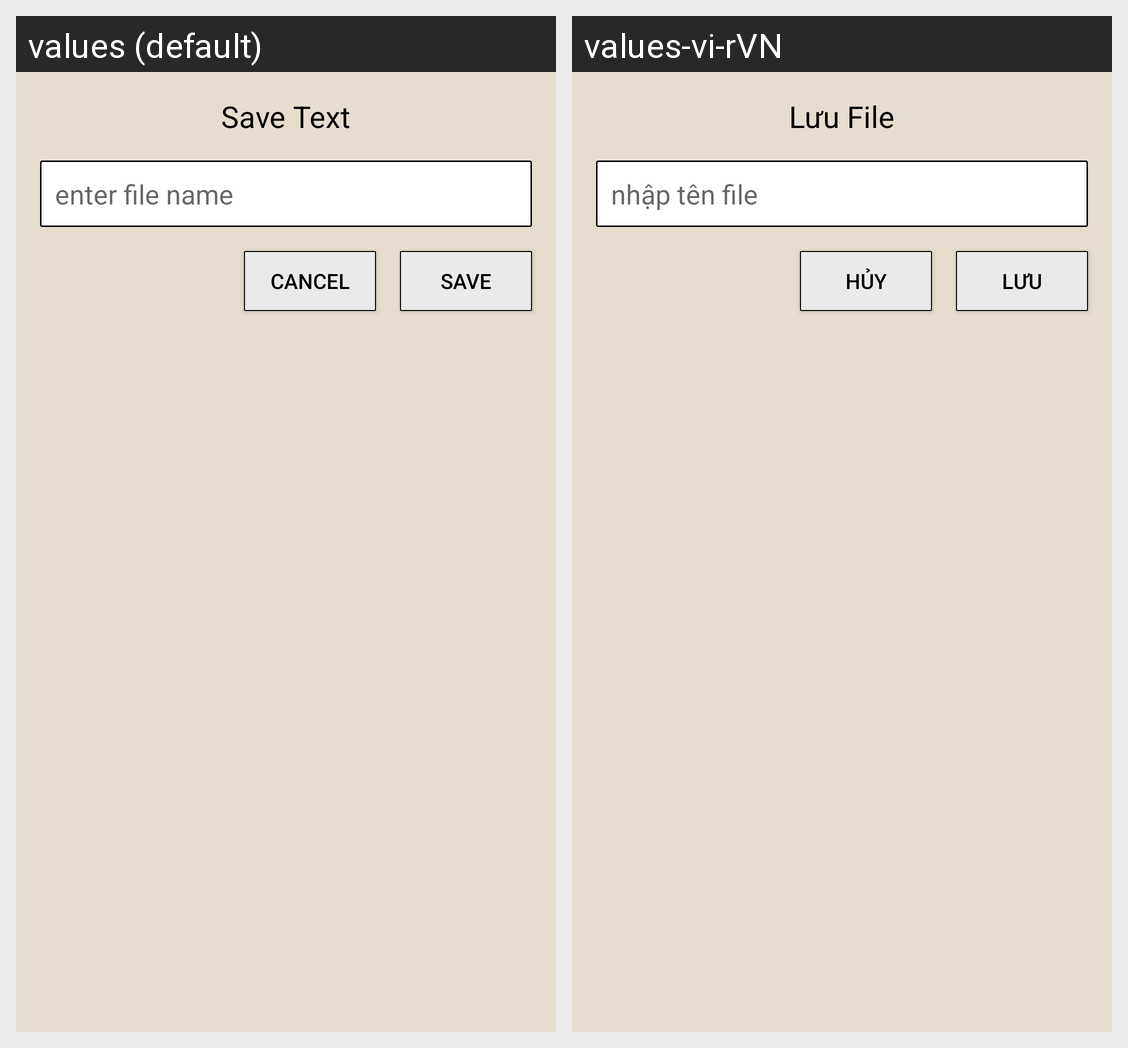

This grid shows one Android layout under two languages. Give, for every string resource on the screen, its name, the default text and each shown locale's text.
Android screen res/layout/dialog_add_new_file.xml rendered under 2 locales, left to right: values (default), values-vi-rVN. Device: Nexus 5 (rendered at 1080×1920; each locale shown at half size, 540×960, under a caption strip naming it); theme MyTheme.
Strings drawn on this screen, with the default value and each locale's value (text and hints the layout hard-codes, and strings that could not be matched under every locale, appear in the picture but are not listed):

title_dialog_save_file
  values: Save Text
  values-vi-rVN: Lưu File

hint_edit_save_file
  values: enter file name
  values-vi-rVN: nhập tên file

btn_save
  values: Save
  values-vi-rVN: Lưu

btn_cancel
  values: Cancel
  values-vi-rVN: Hủy
